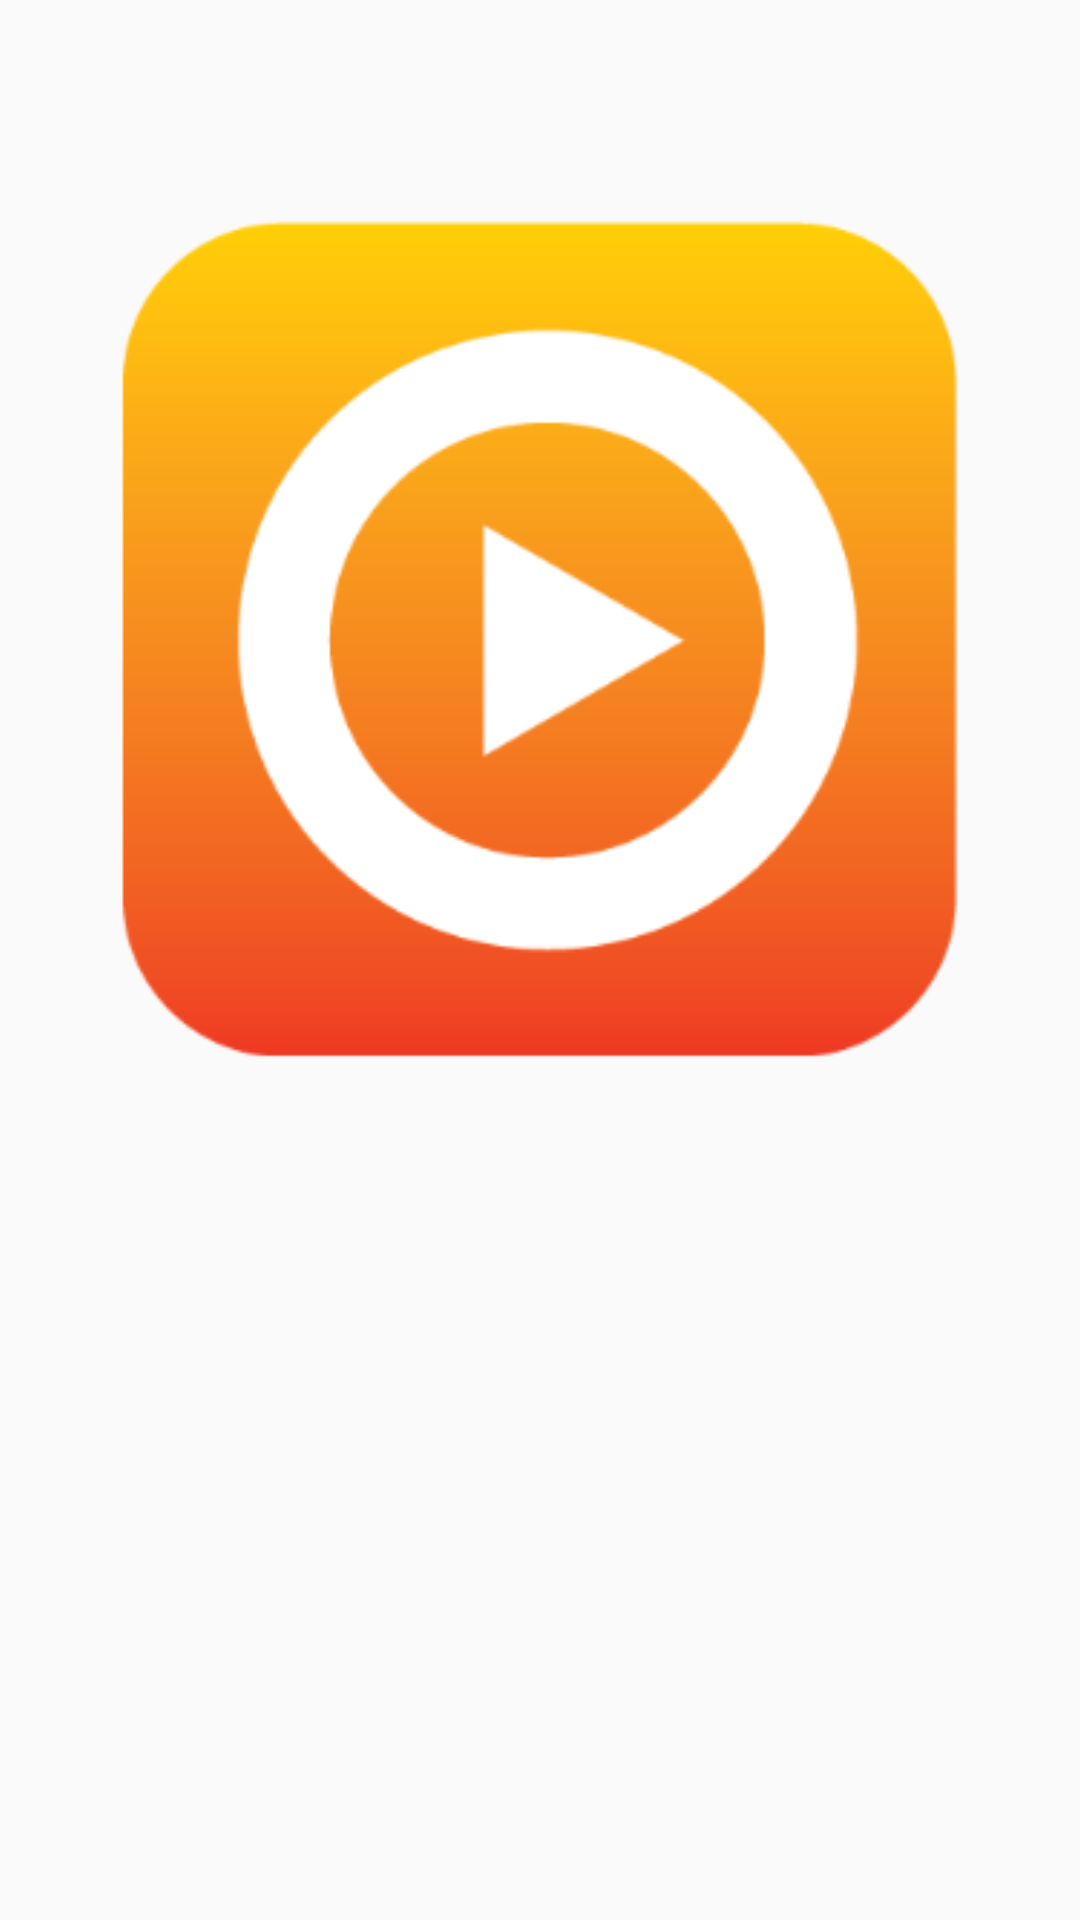

Write the Android layout XML for this screen, with the resource values it uses.
<!-- AndroidManifest.xml: application theme AppTheme -->
<!-- res/layout/song_details_page.xml -->
<?xml version="1.0" encoding="utf-8"?>
<LinearLayout xmlns:android="http://schemas.android.com/apk/res/android"
    xmlns:tools="http://schemas.android.com/tools"
    android:layout_width="match_parent"
    android:layout_height="match_parent"
    android:orientation="vertical">

    <ImageView
        android:layout_width="match_parent"
        android:layout_height="0dp"
        android:layout_gravity="center"
        android:layout_weight="2"
        android:gravity="center"
        android:padding="40dp"
        android:scaleType="fitCenter"
        android:src="@drawable/playbutton_single" />

    <LinearLayout
        android:layout_width="wrap_content"
        android:layout_height="0dp"
        android:layout_gravity="center_horizontal"
        android:layout_weight="1"
        android:gravity="top"
        android:orientation="vertical">

        <TextView
            android:id="@+id/song_detail_song_title_view"
            style="@style/songTitleStyle"
            android:layout_width="match_parent"
            android:layout_height="wrap_content"
            android:textAlignment="center"
            tools:text="detail song title" />

        <TextView
            android:id="@+id/song_detail_song_artist_view"
            android:layout_width="match_parent"
            android:layout_height="wrap_content"
            android:textAlignment="center"
            tools:text="detail song artist"

            />

    </LinearLayout>

</LinearLayout>
<!-- resources referenced by this layout -->
<resources>
  <!-- drawable playbutton_single: png bitmap (drawable, 13155 bytes) -->
  <style name="songTitleStyle">
          <item name="android:textSize">24sp</item>
      </style>
  <style name="AppTheme" parent="Theme.AppCompat.Light.DarkActionBar">
          
          <item name="colorPrimary">@color/primary_color</item>
          <item name="colorPrimaryDark">@color/primary_dark_color</item>
      </style>
  <color name="primary_color">#4A312A</color>
  <color name="primary_dark_color">#2F1D1A</color>
</resources>
